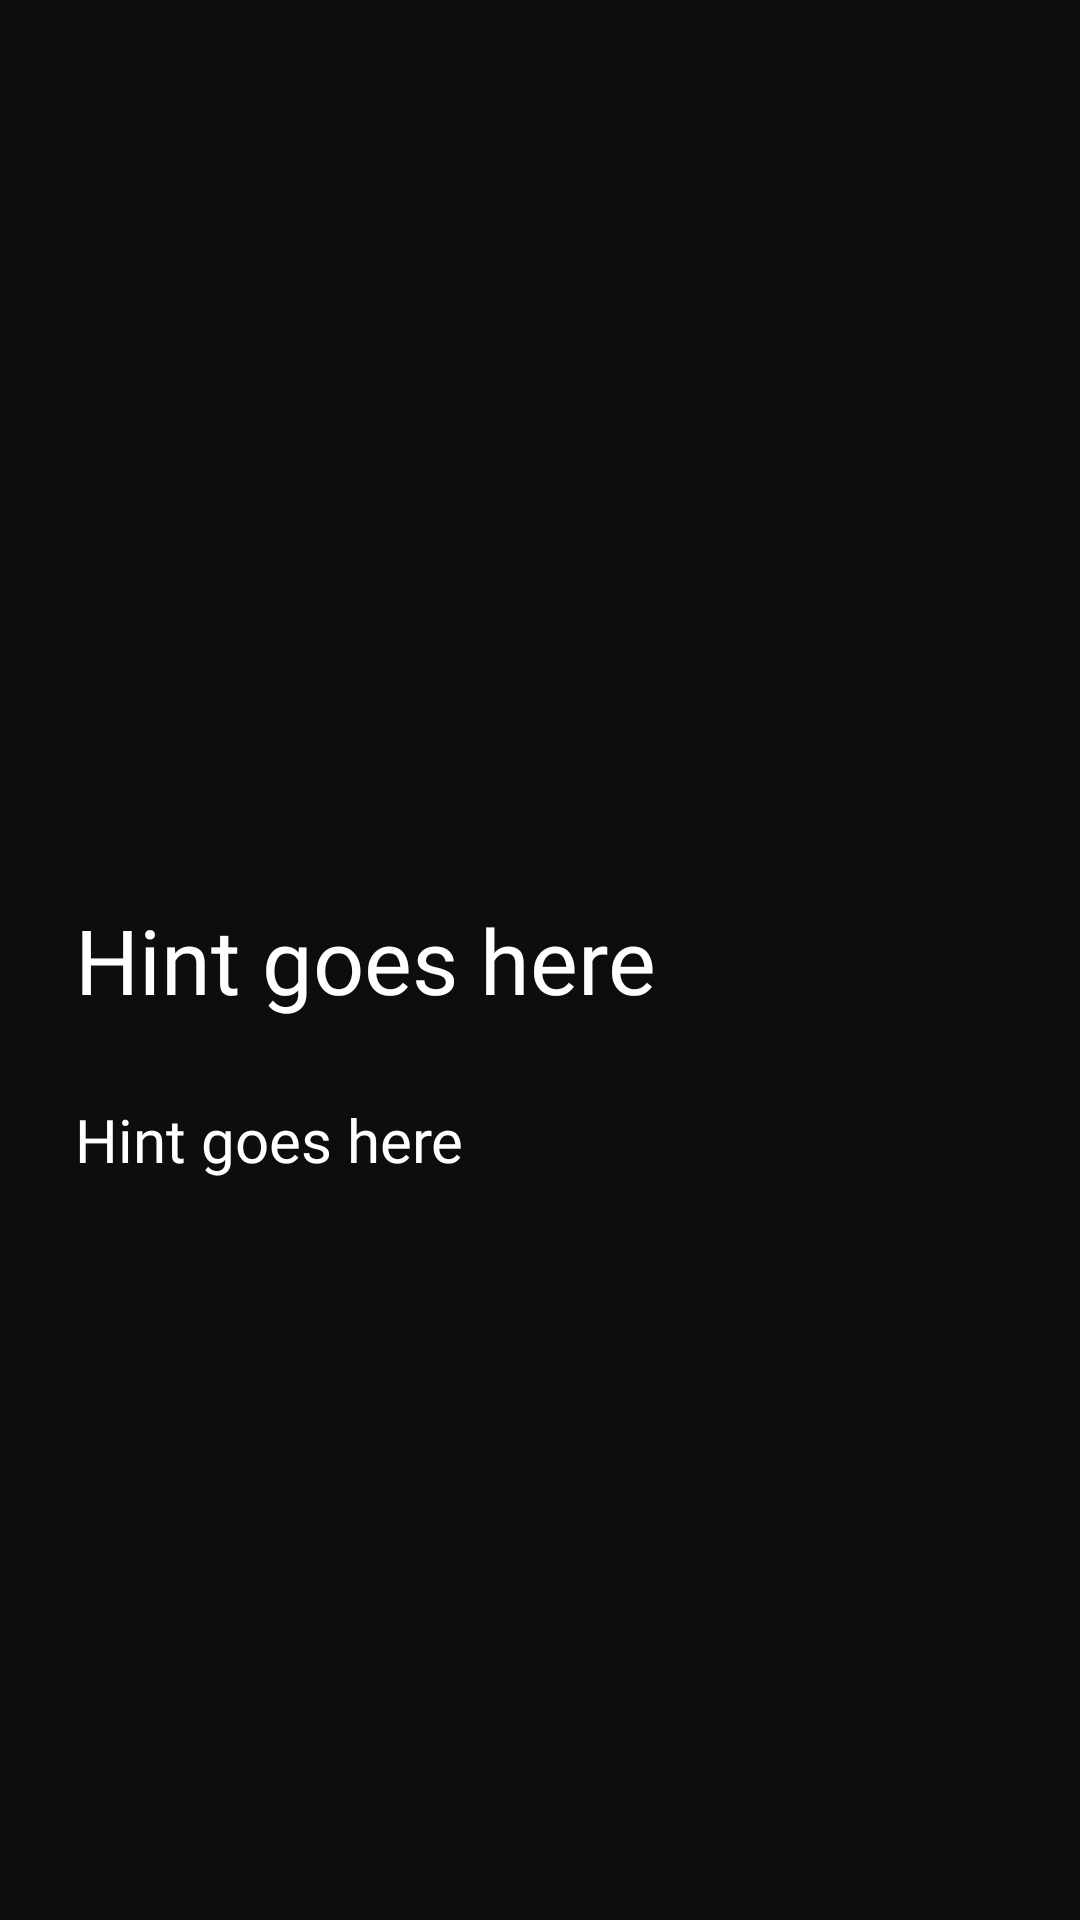

Here is an Android app screen rendered from its layout file. Give the layout XML and the strings, colors and styles it references.
<!-- AndroidManifest.xml: application theme AppTheme -->
<!-- res/layout/spotlight_overlay.xml -->
<?xml version="1.0" encoding="utf-8"?>
<FrameLayout
     xmlns:android="http://schemas.android.com/apk/res/android"
     android:layout_height="match_parent"
     android:layout_width="match_parent">

    <TextView
         android:layout_height="wrap_content"
         android:layout_width="wrap_content"
         android:padding="25dp"
         android:ellipsize="end"
         android:textSize="30sp"
         android:fontFamily="@font/poppins_semibold"
         android:textColor="@android:color/white"
         android:singleLine="false"
         android:id="@+id/tvTitle"
         android:layout_gravity="center_vertical | left"
         android:text="Hint goes here" />

    <TextView
         android:layout_height="wrap_content"
         android:layout_width="wrap_content"
         android:padding="25dp"
         android:ellipsize="end"
         android:textSize="20sp"
         android:fontFamily="@font/helvetica_regular"
         android:textColor="@android:color/white"
         android:singleLine="false"
         android:layout_marginTop="60dp"
         android:id="@+id/tvSubText"
         android:layout_gravity="center_vertical | left"
         android:text="Hint goes here" />

</FrameLayout>
<!-- resources referenced by this layout -->
<resources>
  <style name="AppTheme" parent="Base.AppTheme" />
  <style name="Base.AppTheme" parent="Theme.Material3.DayNight.NoActionBar">  
    <item name="colorPrimary">@color/colorPrimary</item>  
          <item name="colorSecondary">@color/violet_blue</item>  
          
          
          <item name="android:colorBackground">@color/colorBackground</item>  
          <item name="colorSurface">@color/colorSurface</item>  
          
          <item name="colorOnPrimary">@color/colorOnPrimary</item>  
          <item name="colorOnBackground">@color/colorSurface</item>  
          
        <item name="android:statusBarColor">@color/colorBackground</item>  
    </style>
  <color name="colorPrimary">#FFFFFF</color>
  <color name="violet_blue">#6366F1</color>
  <color name="colorBackground">#0D0D0D</color>
  <color name="colorSurface">#1A1A1A</color>
  <color name="colorOnPrimary">#FFFFFF</color>
</resources>
